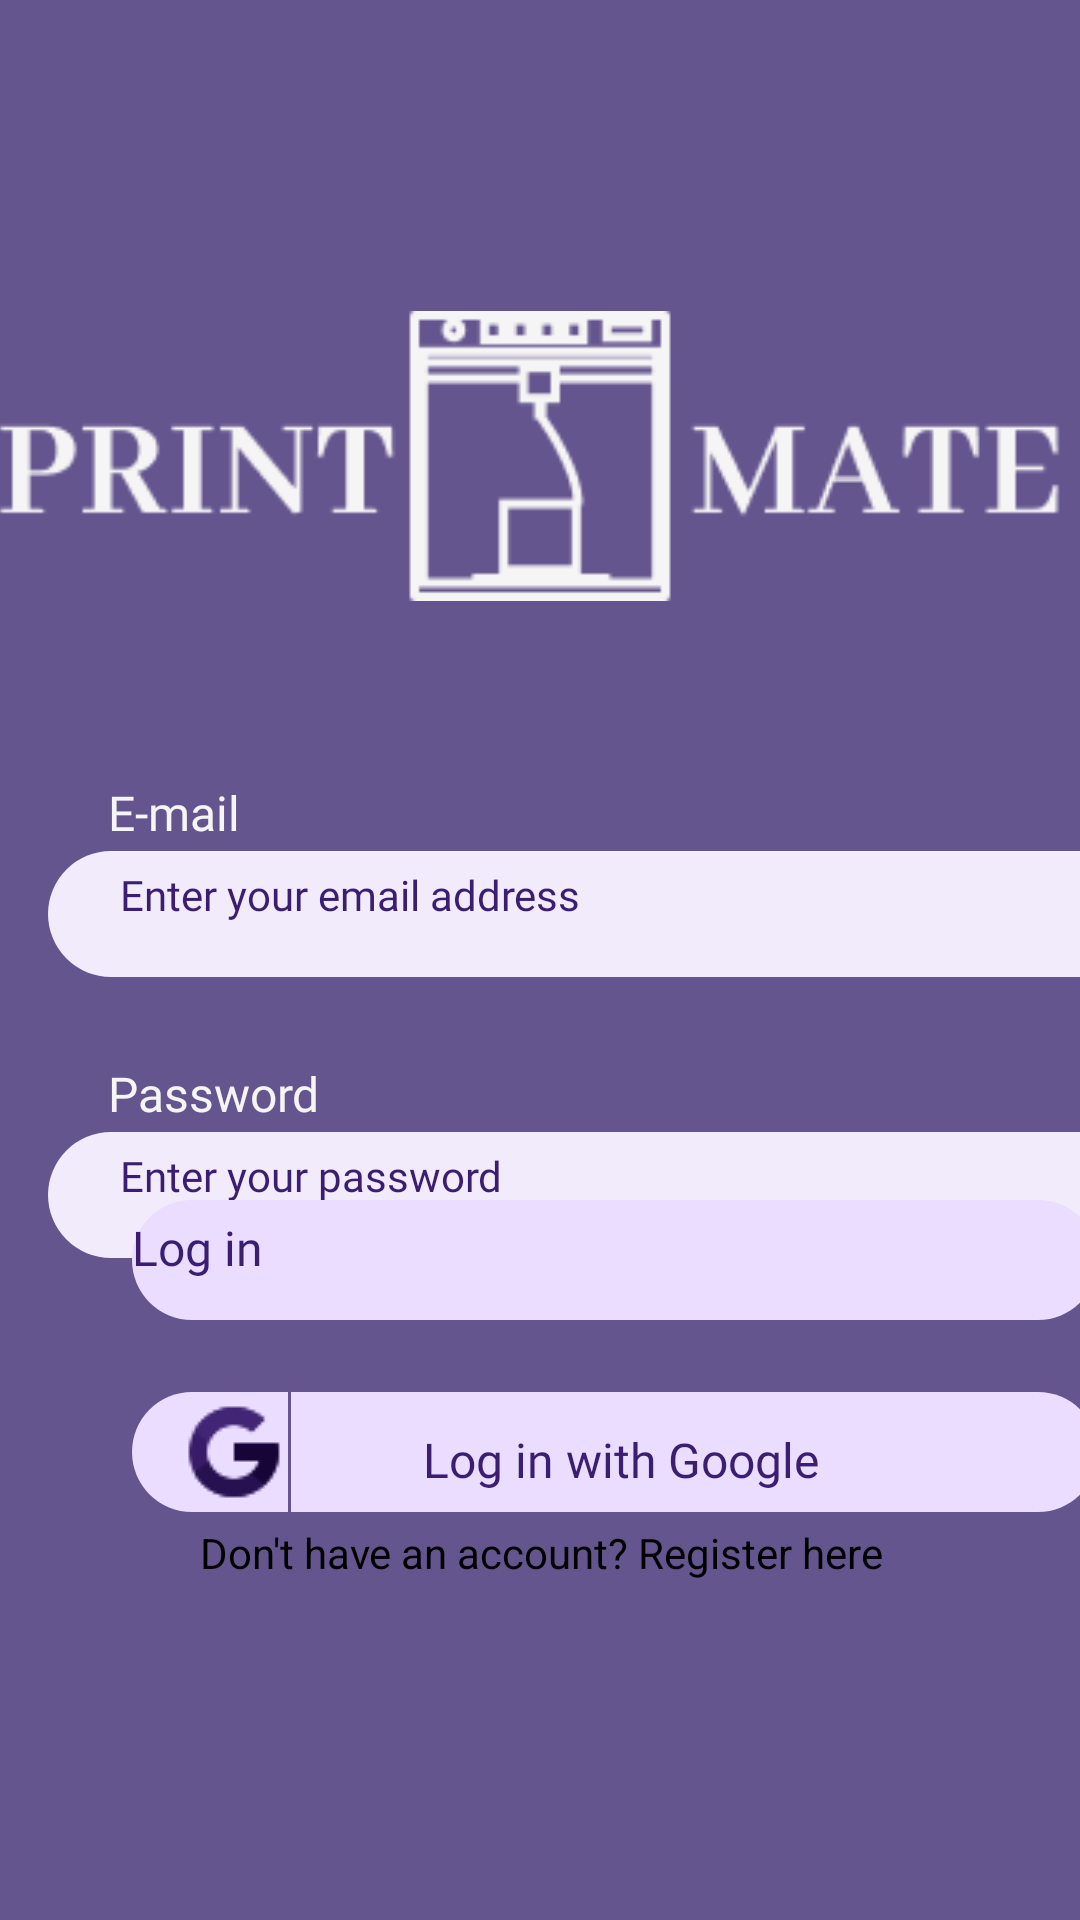

Produce the Android XML layout that renders to this screen, including the resource entries it uses.
<!-- AndroidManifest.xml: application theme Theme.PrintMate -->
<!-- res/layout/activity_login.xml -->
<?xml version="1.0" encoding="utf-8"?>
<ScrollView xmlns:android="http://schemas.android.com/apk/res/android"
    xmlns:app="http://schemas.android.com/apk/res-auto"
    xmlns:tools="http://schemas.android.com/tools"
    android:id="@+id/scrollRoot"
    android:layout_width="match_parent"
    android:layout_height="match_parent"
    android:fillViewport="true"
    android:background="@color/background_color_primary"
    tools:context=".Activity.LoginActivity">

    <androidx.constraintlayout.widget.ConstraintLayout
        android:id="@+id/main"
        android:layout_width="match_parent"
        android:layout_height="wrap_content"
        android:paddingBottom="16dp"
        android:paddingTop="16dp">

        
        <ImageView
            android:id="@+id/printMateLogo"
            android:layout_width="363dp"
            android:layout_height="176dp"
            android:layout_marginTop="48dp"
            android:src="@drawable/logoandiconwhite"
            app:layout_constraintEnd_toEndOf="parent"
            app:layout_constraintStart_toStartOf="parent"
            app:layout_constraintTop_toTopOf="parent"
           />

        
        <TextView
            android:id="@+id/temail"
            android:layout_width="wrap_content"
            android:layout_height="wrap_content"
            android:layout_marginStart="36dp"
            android:layout_marginTop="20dp"
            android:fontFamily="@font/poppins"
            android:text="@string/email"
            android:textColor="@color/text_color_secondary"
            android:textSize="16sp"
            app:layout_constraintStart_toStartOf="parent"
            app:layout_constraintTop_toBottomOf="@id/printMateLogo" />

        
        <EditText
            android:id="@+id/etemail"
            android:layout_width="366dp"
            android:layout_height="42dp"
            android:layout_marginStart="16dp"
            android:layout_marginTop="2dp"
            android:background="@drawable/rounded_edittext"
            android:fontFamily="@font/poppins"
            android:hint="@string/enter_email"
            android:paddingStart="24dp"
            android:paddingTop="5dp"
            android:paddingEnd="24dp"
            android:textColor="@color/text_color_primary"
            android:textSize="14sp"
            app:layout_constraintStart_toStartOf="parent"
            app:layout_constraintTop_toBottomOf="@id/temail" />

        
        <TextView
            android:id="@+id/tlozinka"
            android:layout_width="wrap_content"
            android:layout_height="wrap_content"
            android:layout_marginStart="36dp"
            android:layout_marginTop="28dp"
            android:fontFamily="@font/poppins"
            android:text="@string/lozinka"
            android:textColor="@color/text_color_secondary"
            android:textSize="16sp"
            app:layout_constraintStart_toStartOf="parent"
            app:layout_constraintTop_toBottomOf="@id/etemail" />

        
        <EditText
            android:id="@+id/etlozinka"
            android:layout_width="366dp"
            android:layout_height="42dp"
            android:layout_marginStart="16dp"
            android:layout_marginTop="2dp"
            android:background="@drawable/rounded_edittext"
            android:fontFamily="@font/poppins"
            android:hint="@string/unseite_lozinku"
            android:paddingStart="24dp"
            android:paddingTop="5dp"
            android:paddingEnd="24dp"
            android:textColor="@color/text_color_primary"
            android:textSize="14sp"
            app:layout_constraintStart_toStartOf="parent"
            app:layout_constraintTop_toBottomOf="@id/tlozinka"
            android:inputType="textPassword" />


        <androidx.appcompat.widget.AppCompatButton
            android:id="@+id/btnPrijavise"
            android:layout_width="322dp"
            android:layout_height="40dp"
            android:layout_marginStart="44dp"
            android:layout_marginEnd="45dp"
            android:layout_marginBottom="24dp"
            android:background="@drawable/rounded_button"
            android:backgroundTint="@color/button_color_secondary"
            android:fontFamily="@font/poppins"
            android:paddingTop="5dp"
            android:text="@string/prijavi_se_btn"
            android:textAllCaps="false"
            android:textColor="@color/text_color_primary"
            android:textSize="16sp"
            app:layout_constraintBottom_toTopOf="@id/constraintLayout"
            app:layout_constraintEnd_toEndOf="parent"
            app:layout_constraintHorizontal_bias="0.0"
            app:layout_constraintStart_toStartOf="parent" />

        <androidx.constraintlayout.widget.ConstraintLayout
            android:id="@+id/constraintLayout"
            android:layout_width="322dp"
            android:layout_height="40dp"
            android:layout_marginStart="44dp"
            android:layout_marginEnd="45dp"
            android:layout_marginBottom="120dp"
            android:background="@drawable/rounded_button"
            android:backgroundTint="@color/button_color_secondary"
            android:clickable="true"
            android:focusable="true"
            android:paddingStart="16dp"
            android:paddingEnd="16dp"
            app:layout_constraintBottom_toBottomOf="parent"
            app:layout_constraintEnd_toEndOf="parent"
            app:layout_constraintHorizontal_bias="0.0"
            app:layout_constraintStart_toStartOf="parent">

            <ImageView
                android:id="@+id/iconeImage"
                android:layout_width="36dp"
                android:layout_height="36dp"
                android:src="@drawable/google"
                app:layout_constraintBottom_toBottomOf="parent"
                app:layout_constraintStart_toStartOf="parent"
                app:layout_constraintTop_toTopOf="parent" />

            <ImageView
                android:id="@+id/separatorImage"
                android:layout_width="1dp"
                android:layout_height="42dp"
                android:background="@color/background_color_primary"
                app:layout_constraintBottom_toBottomOf="parent"
                app:layout_constraintStart_toEndOf="@id/iconeImage"
                app:layout_constraintTop_toTopOf="parent" />

            <TextView
                android:id="@+id/tPrijaviSeSaGooglom"
                android:layout_width="wrap_content"
                android:layout_height="wrap_content"
                android:layout_marginStart="20dp"
                android:fontFamily="@font/poppins"
                android:paddingStart="24dp"
                android:paddingTop="5dp"
                android:text="@string/prijavi_se_btn_google"
                android:textColor="@color/text_color_primary"
                android:textSize="16sp"
                app:layout_constraintBottom_toBottomOf="parent"
                app:layout_constraintStart_toEndOf="@id/separatorImage"
                app:layout_constraintTop_toTopOf="parent" />
        </androidx.constraintlayout.widget.ConstraintLayout>

        <TextView
            android:id="@+id/tvLinkRegistracija"
            android:layout_width="wrap_content"
            android:layout_height="wrap_content"
            android:layout_marginTop="4dp"
            android:clickable="true"
            android:focusable="true"
            android:text="@string/nemas_racun_link"
            android:textSize="14sp"
            app:layout_constraintEnd_toEndOf="parent"
            app:layout_constraintHorizontal_bias="0.505"
            app:layout_constraintStart_toStartOf="parent"
            app:layout_constraintTop_toBottomOf="@id/constraintLayout" />


    </androidx.constraintlayout.widget.ConstraintLayout>
</ScrollView>
<!-- resources referenced by this layout -->
<resources>
  <color name="background_color_primary">#65558F</color>
  <color name="button_color_secondary">#EADDFF</color>
  <color name="text_color_primary">#3B1D71</color>
  <color name="text_color_secondary">#F5F5F5</color>
  <!-- drawable google: png bitmap (drawable, 897 bytes) -->
  <!-- drawable logoandiconwhite: png bitmap (drawable, 4290 bytes) -->
  <!-- drawable rounded_button (drawable) -->
  <?xml version="1.0" encoding="utf-8"?>
  <shape  xmlns:android="http://schemas.android.com/apk/res/android" android:shape="rectangle">
  
      <corners android:radius="50dp"/>
  </shape>
  <!-- drawable rounded_edittext (drawable) -->
  <?xml version="1.0" encoding="utf-8"?>
  <shape  xmlns:android="http://schemas.android.com/apk/res/android" android:shape="rectangle">
      <solid android:color="@color/input_primary"/>
      <corners android:radius="50dp"/>
  </shape>
  <string name="email">E-mail</string>
  <string name="enter_email">Enter your email address</string>
  <string name="lozinka">Password</string>
  <string name="nemas_racun_link">Don\'t have an account? Register here</string>
  <string name="prijavi_se_btn">Log in</string>
  <string name="prijavi_se_btn_google">Log in with Google</string>
  <string name="unseite_lozinku">Enter your password</string>
  <style name="Theme.PrintMate" parent="Theme.MaterialComponents.DayNight.DarkActionBar">
          
          <item name="colorPrimary">@color/purple_500</item>
          <item name="colorPrimaryVariant">@color/purple_700</item>
          <item name="colorOnPrimary">@color/white</item>
          
          <item name="colorSecondary">@color/teal_200</item>
          <item name="colorSecondaryVariant">@color/teal_700</item>
          <item name="colorOnSecondary">@color/black</item>
          
          <item name="android:statusBarColor">?attr/colorPrimaryVariant</item>
          <item name="android:logo">@drawable/logoandiconviolet</item>
          
      </style>
  <color name="input_primary">#F1EBFC</color>
  <color name="purple_500">#FF6200EE</color>
  <color name="purple_700">#FF3700B3</color>
  <color name="white">#FFFFFFFF</color>
  <color name="teal_200">#FF03DAC5</color>
  <color name="teal_700">#FF018786</color>
  <color name="black">#FF000000</color>
  <!-- drawable logoandiconviolet: png bitmap (drawable, 4671 bytes) -->
</resources>
